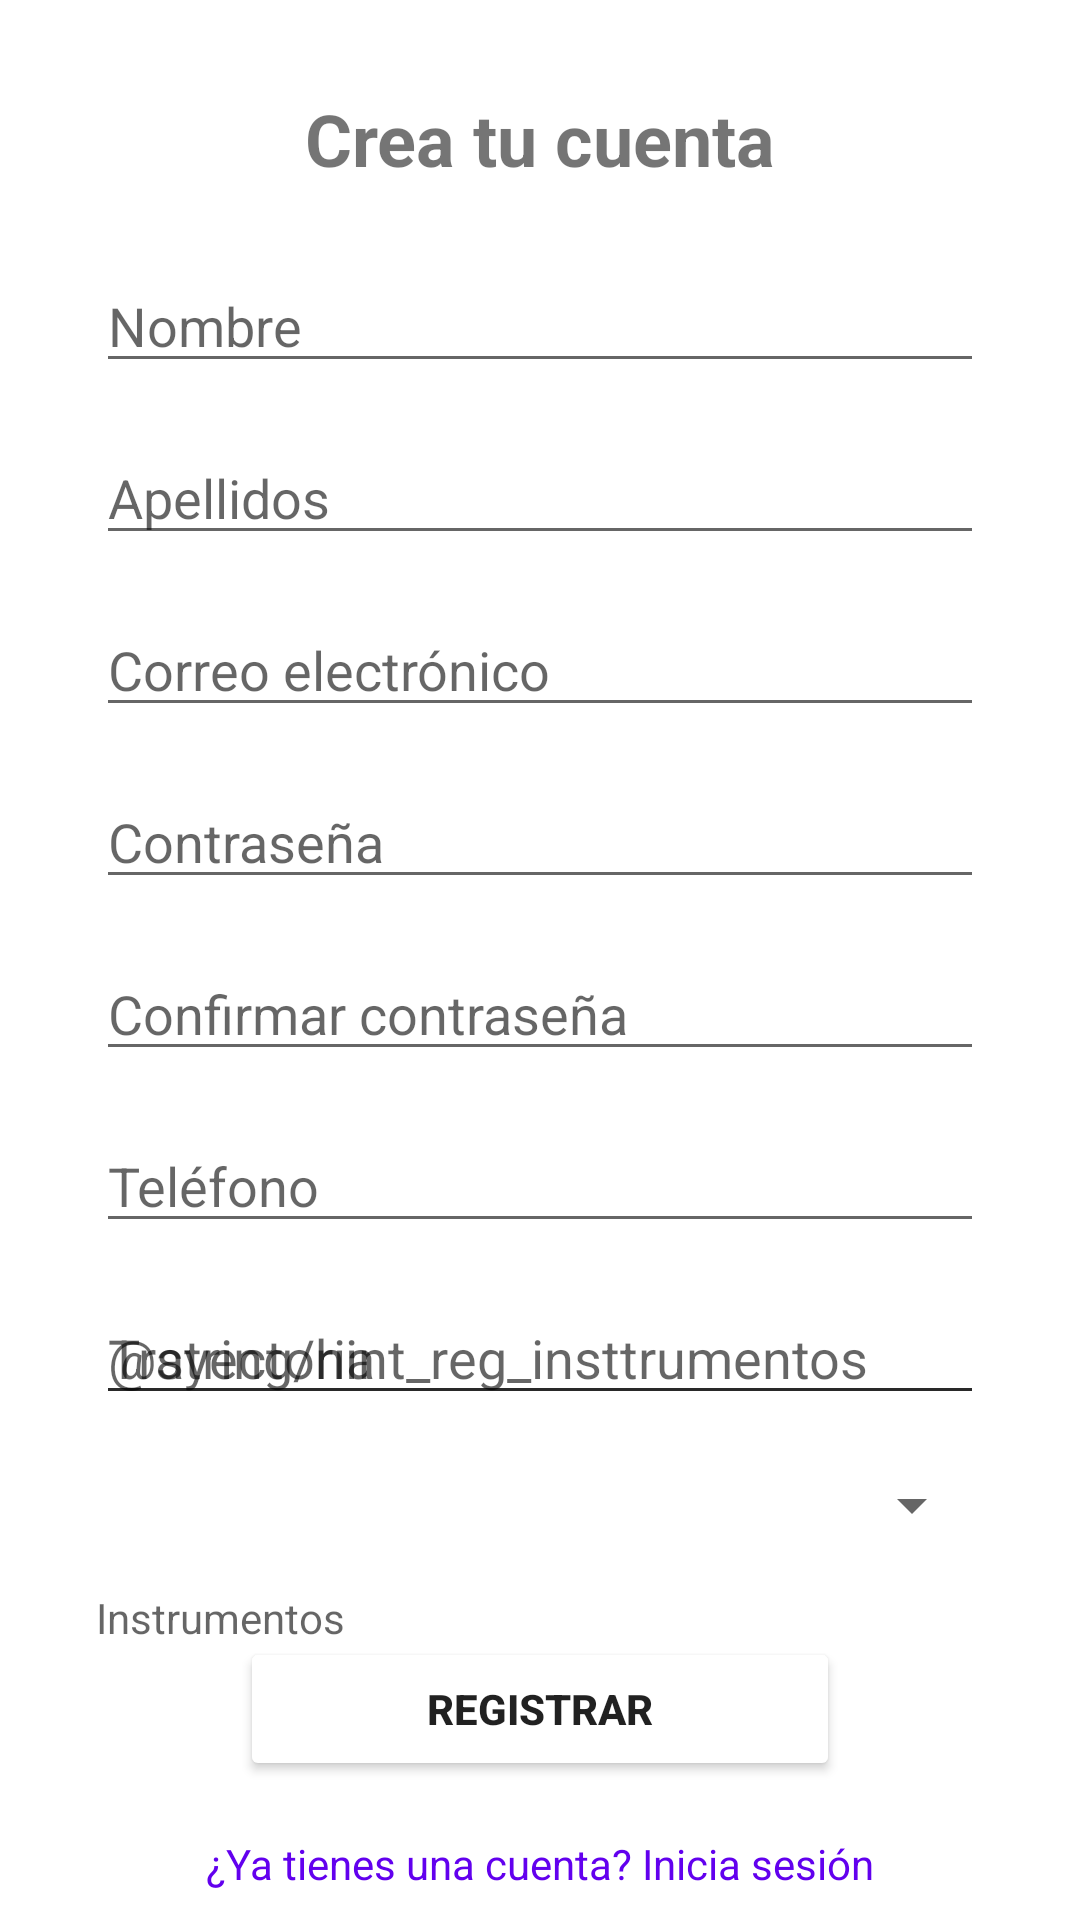

Reconstruct the res/layout file that produces this screen, plus the resources it refers to.
<!-- AndroidManifest.xml: application theme Theme.Orquesta -->
<!-- res/layout/activity_registro.xml -->
<?xml version="1.0" encoding="utf-8"?>
<androidx.constraintlayout.widget.ConstraintLayout xmlns:android="http://schemas.android.com/apk/res/android"
    xmlns:app="http://schemas.android.com/apk/res-auto"
    xmlns:tools="http://schemas.android.com/tools"
    android:layout_width="match_parent"
    android:layout_height="match_parent"
    android:background="@drawable/fondo_inicio"
    android:id="@+id/constraintLayout"
    tools:context=".RegistroActivity">

    <TextView
        android:id="@+id/tv_registrar"
        android:layout_width="wrap_content"
        android:layout_height="wrap_content"
        android:text="@string/reg_titulo"
        android:textSize="24sp"
        android:textStyle="bold"
        app:layout_constraintTop_toTopOf="parent"
        app:layout_constraintStart_toStartOf="parent"
        app:layout_constraintEnd_toEndOf="parent"
        android:layout_marginTop="30dp"/>

    <EditText
        android:id="@+id/et_nombre"
        android:layout_width="0dp"
        android:layout_height="wrap_content"
        android:hint="@string/hint_reg_nombre"
        app:layout_constraintTop_toBottomOf="@id/tv_registrar"
        app:layout_constraintStart_toStartOf="parent"
        app:layout_constraintEnd_toEndOf="parent"
        android:layout_marginTop="24dp"
        android:layout_marginStart="32dp"
        android:layout_marginEnd="32dp"/>

    <EditText
        android:id="@+id/et_apellidos"
        android:layout_width="0dp"
        android:layout_height="wrap_content"
        android:hint="@string/hint_reg_apellidos"
        app:layout_constraintTop_toBottomOf="@id/et_nombre"
        app:layout_constraintStart_toStartOf="@id/et_nombre"
        app:layout_constraintEnd_toEndOf="@id/et_nombre"
        android:layout_marginTop="16dp"/>

    <EditText
        android:id="@+id/et_email_reg"
        android:layout_width="0dp"
        android:layout_height="wrap_content"
        android:hint="@string/hint_reg_email"
        android:inputType="textEmailAddress"
        app:layout_constraintTop_toBottomOf="@id/et_apellidos"
        app:layout_constraintStart_toStartOf="@id/et_apellidos"
        app:layout_constraintEnd_toEndOf="@id/et_apellidos"
        android:layout_marginTop="16dp"/>

    <EditText
        android:id="@+id/et_contraseña_reg"
        android:layout_width="0dp"
        android:layout_height="wrap_content"
        android:hint="@string/hint_reg_contraseña"
        android:inputType="textPassword"
        app:layout_constraintTop_toBottomOf="@id/et_email_reg"
        app:layout_constraintStart_toStartOf="@id/et_email_reg"
        app:layout_constraintEnd_toEndOf="@id/et_email_reg"
        android:layout_marginTop="16dp"/>

    <EditText
        android:id="@+id/et_conf_contraseña"
        android:layout_width="0dp"
        android:layout_height="wrap_content"
        android:hint="@string/hint_conf_contraseña"
        android:inputType="textPassword"
        app:layout_constraintTop_toBottomOf="@id/et_contraseña_reg"
        app:layout_constraintStart_toStartOf="@id/et_contraseña_reg"
        app:layout_constraintEnd_toEndOf="@id/et_contraseña_reg"
        android:layout_marginTop="16dp"/>

    <EditText
        android:id="@+id/et_telefono"
        android:layout_width="0dp"
        android:layout_height="wrap_content"
        android:hint="@string/hint_reg_telefono"
        android:inputType="phone"
        app:layout_constraintTop_toBottomOf="@id/et_conf_contraseña"
        app:layout_constraintStart_toStartOf="@id/et_conf_contraseña"
        app:layout_constraintEnd_toEndOf="@id/et_conf_contraseña"
        android:layout_marginTop="16dp"/>

    <EditText
        android:id="@+id/et_trayectoria"
        android:layout_width="0dp"
        android:layout_height="wrap_content"
        android:hint="@string/hint_reg_trayectoria"
        app:layout_constraintTop_toBottomOf="@id/et_telefono"
        app:layout_constraintStart_toStartOf="@id/et_telefono"
        app:layout_constraintEnd_toEndOf="@id/et_telefono"
        android:layout_marginTop="16dp"/>
    <Spinner
        android:id="@+id/spinner_tipo"
        android:layout_width="0dp"
        android:layout_height="wrap_content"
        app:layout_constraintTop_toBottomOf="@id/et_trayectoria"
        app:layout_constraintStart_toStartOf="@id/et_trayectoria"
        app:layout_constraintEnd_toEndOf="@id/et_trayectoria"
        android:layout_marginTop="18dp"/>

    <TextView
        android:id="@+id/tv_instrumentos"
        android:layout_width="0dp"
        android:layout_height="wrap_content"
        android:hint="@string/hint_reg_instrumentos"
        app:layout_constraintTop_toBottomOf="@id/spinner_tipo"
        app:layout_constraintStart_toStartOf="@id/spinner_tipo"
        app:layout_constraintEnd_toEndOf="@id/spinner_tipo"
        android:layout_marginTop="16dp"/>

    <EditText
        android:id="@+id/et_instrumentos"
        android:layout_width="0dp"
        android:layout_height="wrap_content"
        android:hint="@string/hint_reg_insttrumentos"
        app:layout_constraintTop_toBottomOf="@id/et_telefono"
        app:layout_constraintStart_toStartOf="@id/et_telefono"
        app:layout_constraintEnd_toEndOf="@id/et_telefono"
        android:layout_marginTop="16dp"/>


    <Button
        android:id="@+id/btnRegister"
        android:layout_height="wrap_content"
        android:text="@string/btn_registrar"
        android:layout_width="200dp"
        android:textStyle="bold"
        android:backgroundTint="@color/rosa"
        app:layout_constraintTop_toBottomOf="@id/spinner_tipo"
        app:layout_constraintStart_toStartOf="parent"
        app:layout_constraintEnd_toEndOf="parent"
        android:layout_marginTop="32dp"
        android:layout_marginStart="32dp"
        android:layout_marginEnd="32dp"/>

    <TextView
        android:id="@+id/tv_login_ahora"
        android:layout_width="wrap_content"
        android:layout_height="wrap_content"
        android:text="@string/tv_login_ahora"
        android:textColor="@color/purple_500"
        app:layout_constraintTop_toBottomOf="@id/btnRegister"
        app:layout_constraintStart_toStartOf="parent"
        app:layout_constraintEnd_toEndOf="parent"
        android:layout_marginTop="18dp"/>


</androidx.constraintlayout.widget.ConstraintLayout>
<!-- resources referenced by this layout -->
<resources>
  <string name="btn_registrar">REGISTRAR</string>
  <string name="hint_reg_apellidos">Apellidos</string>
  <string name="hint_reg_email">Correo electrónico</string>
  <string name="hint_reg_instrumentos">Instrumentos</string>
  <string name="hint_reg_nombre">Nombre</string>
  <string name="hint_reg_telefono">Teléfono</string>
  <string name="hint_reg_trayectoria">Trayectoria</string>
  <string name="reg_titulo">Crea tu cuenta</string>
  <string name="tv_login_ahora">¿Ya tienes una cuenta? Inicia sesión </string>
  <style name="Theme.Orquesta" parent="Theme.MaterialComponents.DayNight.DarkActionBar">
          
          <item name="colorPrimary">@color/purple_500</item>
          <item name="colorPrimaryVariant">@color/purple_700</item>
          <item name="colorOnPrimary">@color/white</item>
          
          <item name="colorSecondary">@color/teal_200</item>
          <item name="colorSecondaryVariant">@color/teal_700</item>
          <item name="colorOnSecondary">@color/black</item>
          
          <item name="android:statusBarColor">?attr/colorPrimaryVariant</item>
          
      </style>
  <!-- not gathered from this repository: default colours our renderer supplied (Android Studio template values) -->
  <color name="purple_500">#FF6200EE</color>
  <color name="purple_700">#FF3700B3</color>
  <color name="teal_200">#FF03DAC5</color>
  <color name="teal_700">#FF018786</color>
  <color name="black">#FF000000</color>
  <color name="white">#FFFFFFFF</color>
</resources>
